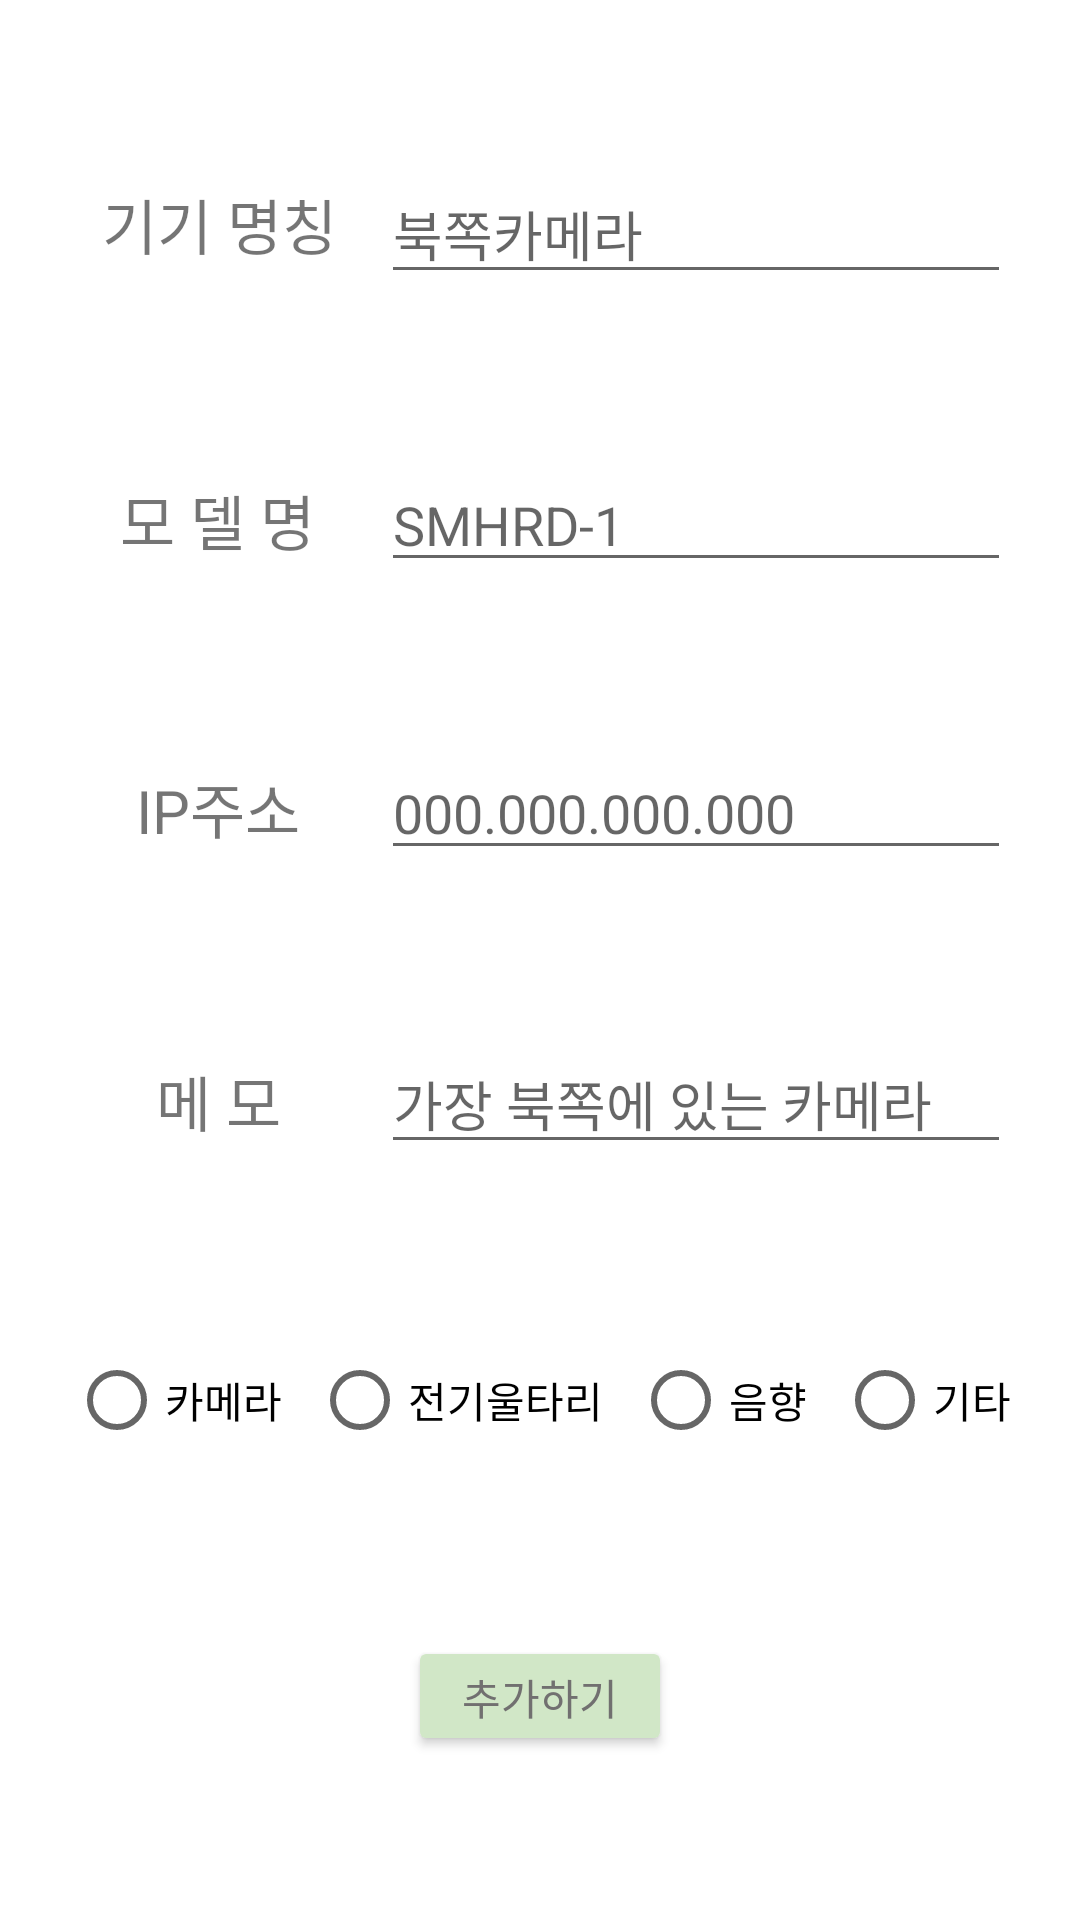

The Android layout XML behind this screen, and the referenced resources:
<!-- AndroidManifest.xml: application theme Theme.Project_ex -->
<!-- res/layout/fragment_add_device.xml -->
<?xml version="1.0" encoding="utf-8"?>
<androidx.constraintlayout.widget.ConstraintLayout xmlns:android="http://schemas.android.com/apk/res/android"
    xmlns:app="http://schemas.android.com/apk/res-auto"
    xmlns:tools="http://schemas.android.com/tools"
    android:id="@+id/frameLayout15"
    android:layout_width="match_parent"
    android:layout_height="match_parent"
    android:background="@color/background_color_1"
    tools:context=".Camera.AddDeviceFragment">

    <EditText
        android:id="@+id/etInsertDeviceName"
        android:layout_width="wrap_content"
        android:layout_height="wrap_content"
        android:ems="10"
        android:hint="북쪽카메라"
        android:inputType="textPersonName"
        app:layout_constraintBottom_toTopOf="@+id/etInsertDeviceModel"
        app:layout_constraintEnd_toEndOf="@+id/etInsertDeviceModel"
        app:layout_constraintTop_toTopOf="parent" />

    <EditText
        android:id="@+id/etInsertDeviceModel"
        android:layout_width="wrap_content"
        android:layout_height="wrap_content"
        android:ems="10"
        android:hint="SMHRD-1"
        android:inputType="textPersonName"
        app:layout_constraintBottom_toTopOf="@+id/etInsertDeviceModel3"
        app:layout_constraintEnd_toEndOf="@+id/etInsertDeviceModel3"
        app:layout_constraintTop_toBottomOf="@+id/etInsertDeviceName" />

    <EditText
        android:id="@+id/etInsertDeviceModel3"
        android:layout_width="wrap_content"
        android:layout_height="wrap_content"
        android:ems="10"
        android:hint="000.000.000.000"
        android:inputType="textPersonName"
        app:layout_constraintBottom_toTopOf="@+id/etMemo"
        app:layout_constraintEnd_toEndOf="@+id/etMemo"
        app:layout_constraintTop_toBottomOf="@+id/etInsertDeviceModel" />

    <EditText
        android:id="@+id/etMemo"
        android:layout_width="wrap_content"
        android:layout_height="wrap_content"
        android:ems="10"
        android:hint="가장 북쪽에 있는 카메라"
        android:inputType="textPersonName"
        app:layout_constraintBottom_toTopOf="@+id/rgSelectModel"
        app:layout_constraintEnd_toEndOf="@+id/rgSelectModel"
        app:layout_constraintTop_toBottomOf="@+id/etInsertDeviceModel3" />

    <RadioGroup
        android:id="@+id/rgSelectModel"
        android:layout_width="wrap_content"
        android:layout_height="wrap_content"
        android:orientation="horizontal"
        app:layout_constraintBottom_toTopOf="@+id/btnAdd"
        app:layout_constraintEnd_toEndOf="parent"
        app:layout_constraintHorizontal_bias="0.5"
        app:layout_constraintStart_toStartOf="parent"
        app:layout_constraintTop_toBottomOf="@+id/etMemo">

        <RadioButton
            android:id="@+id/rdCamera"
            android:layout_width="match_parent"
            android:layout_height="match_parent"
            android:text="카메라" />

        <RadioButton
            android:id="@+id/rdElectricFence"
            android:layout_width="match_parent"
            android:layout_height="match_parent"
            android:layout_marginStart="10dp"
            android:text="전기울타리" />

        <RadioButton
            android:id="@+id/rdSpeaker"
            android:layout_width="match_parent"
            android:layout_height="match_parent"
            android:layout_marginStart="10dp"
            android:text="음향" />

        <RadioButton
            android:id="@+id/rdEtc"
            android:layout_width="match_parent"
            android:layout_height="match_parent"
            android:layout_marginStart="10dp"
            android:text="기타" />
    </RadioGroup>

    <Button
        android:id="@+id/btnAdd"
        android:layout_width="wrap_content"
        android:layout_height="40dp"
        android:layout_marginStart="2dp"
        android:layout_marginEnd="2dp"
        android:backgroundTint="#d1e7c7"
        android:fontFamily="@font/scdream4"
        android:gravity="center"
        android:text="추가하기"
        android:textColor="#717070"
        app:layout_constraintBottom_toBottomOf="parent"
        app:layout_constraintEnd_toEndOf="@+id/rgSelectModel"
        app:layout_constraintHorizontal_bias="0.5"
        app:layout_constraintStart_toStartOf="@+id/rgSelectModel"
        app:layout_constraintTop_toBottomOf="@+id/rgSelectModel"
        tools:targetApi="s" />

    <TextView
        android:id="@+id/textView2"
        android:layout_width="wrap_content"
        android:layout_height="wrap_content"
        android:layout_marginEnd="4dp"
        android:text="기기 명칭"
        android:textSize="20dp"
        app:layout_constraintBottom_toBottomOf="@+id/etInsertDeviceName"
        app:layout_constraintEnd_toStartOf="@+id/etInsertDeviceName"
        app:layout_constraintStart_toStartOf="@+id/rgSelectModel"
        app:layout_constraintTop_toTopOf="@+id/etInsertDeviceName"
        app:layout_constraintVertical_bias="0.388" />

    <TextView
        android:id="@+id/textView3"
        android:layout_width="wrap_content"
        android:layout_height="wrap_content"
        android:text="모 델 명"
        android:textSize="20dp"
        app:layout_constraintBottom_toBottomOf="@+id/etInsertDeviceModel"
        app:layout_constraintEnd_toEndOf="@+id/textView2"
        app:layout_constraintHorizontal_bias="0.452"
        app:layout_constraintStart_toStartOf="@+id/textView2"
        app:layout_constraintTop_toTopOf="@+id/etInsertDeviceModel" />

    <TextView
        android:id="@+id/textView22"
        android:layout_width="wrap_content"
        android:layout_height="wrap_content"
        android:text="IP주소"
        android:textSize="20dp"
        app:layout_constraintBottom_toBottomOf="@+id/etInsertDeviceModel3"
        app:layout_constraintEnd_toEndOf="@+id/textView3"
        app:layout_constraintStart_toStartOf="@+id/textView3"
        app:layout_constraintTop_toTopOf="@+id/etInsertDeviceModel3" />

    <TextView
        android:id="@+id/textView4"
        android:layout_width="wrap_content"
        android:layout_height="wrap_content"
        android:text="메 모"
        android:textSize="20dp"
        app:layout_constraintBottom_toBottomOf="@+id/etMemo"
        app:layout_constraintEnd_toEndOf="@+id/textView22"
        app:layout_constraintStart_toStartOf="@+id/textView22"
        app:layout_constraintTop_toTopOf="@+id/etMemo"
        app:layout_constraintVertical_bias="0.555" />

</androidx.constraintlayout.widget.ConstraintLayout>
<!-- resources referenced by this layout -->
<resources>
  <color name="background_color_1">#ffffff</color>
  <style name="Theme.Project_ex" parent="Theme.MaterialComponents.DayNight.DarkActionBar">
          
          <item name="colorPrimary">@color/purple_500</item>
          <item name="colorPrimaryVariant">@color/purple_700</item>
          <item name="colorOnPrimary">@color/white</item>
          
          <item name="colorSecondary">@color/teal_200</item>
          <item name="colorSecondaryVariant">@color/teal_700</item>
          <item name="colorOnSecondary">@color/black</item>
          
          <item name="android:statusBarColor" tools:targetApi="l">?attr/colorPrimaryVariant</item>
          
          
          <item name="windowNoTitle">true</item>
      </style>
  <color name="purple_500">#FF6200EE</color>
  <color name="purple_700">#FF000000</color>
  <color name="white">#FFFFFFFF</color>
  <color name="teal_200">#FF03DAC5</color>
  <color name="teal_700">#FF018786</color>
  <color name="black">#FF000000</color>
</resources>
